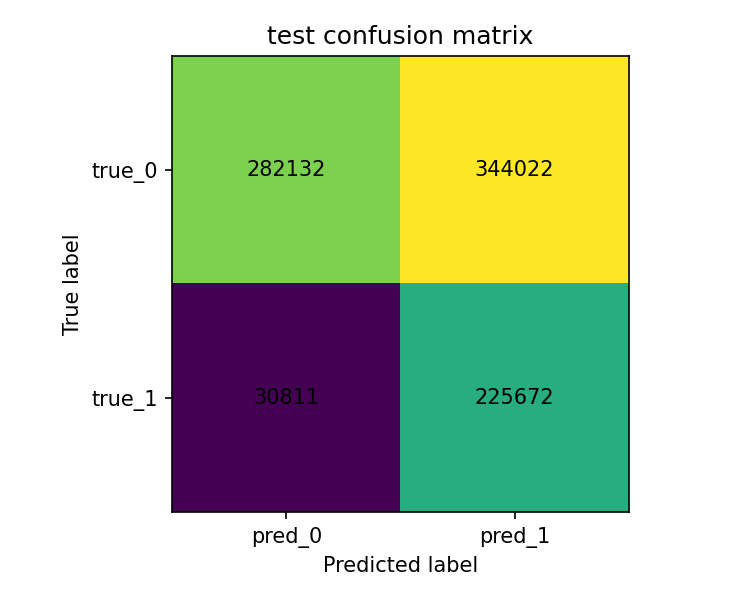

The table this chart was drawn from, first rows:
, pred_0, pred_1
true_0, 282132, 344022
true_1, 30811, 225672
